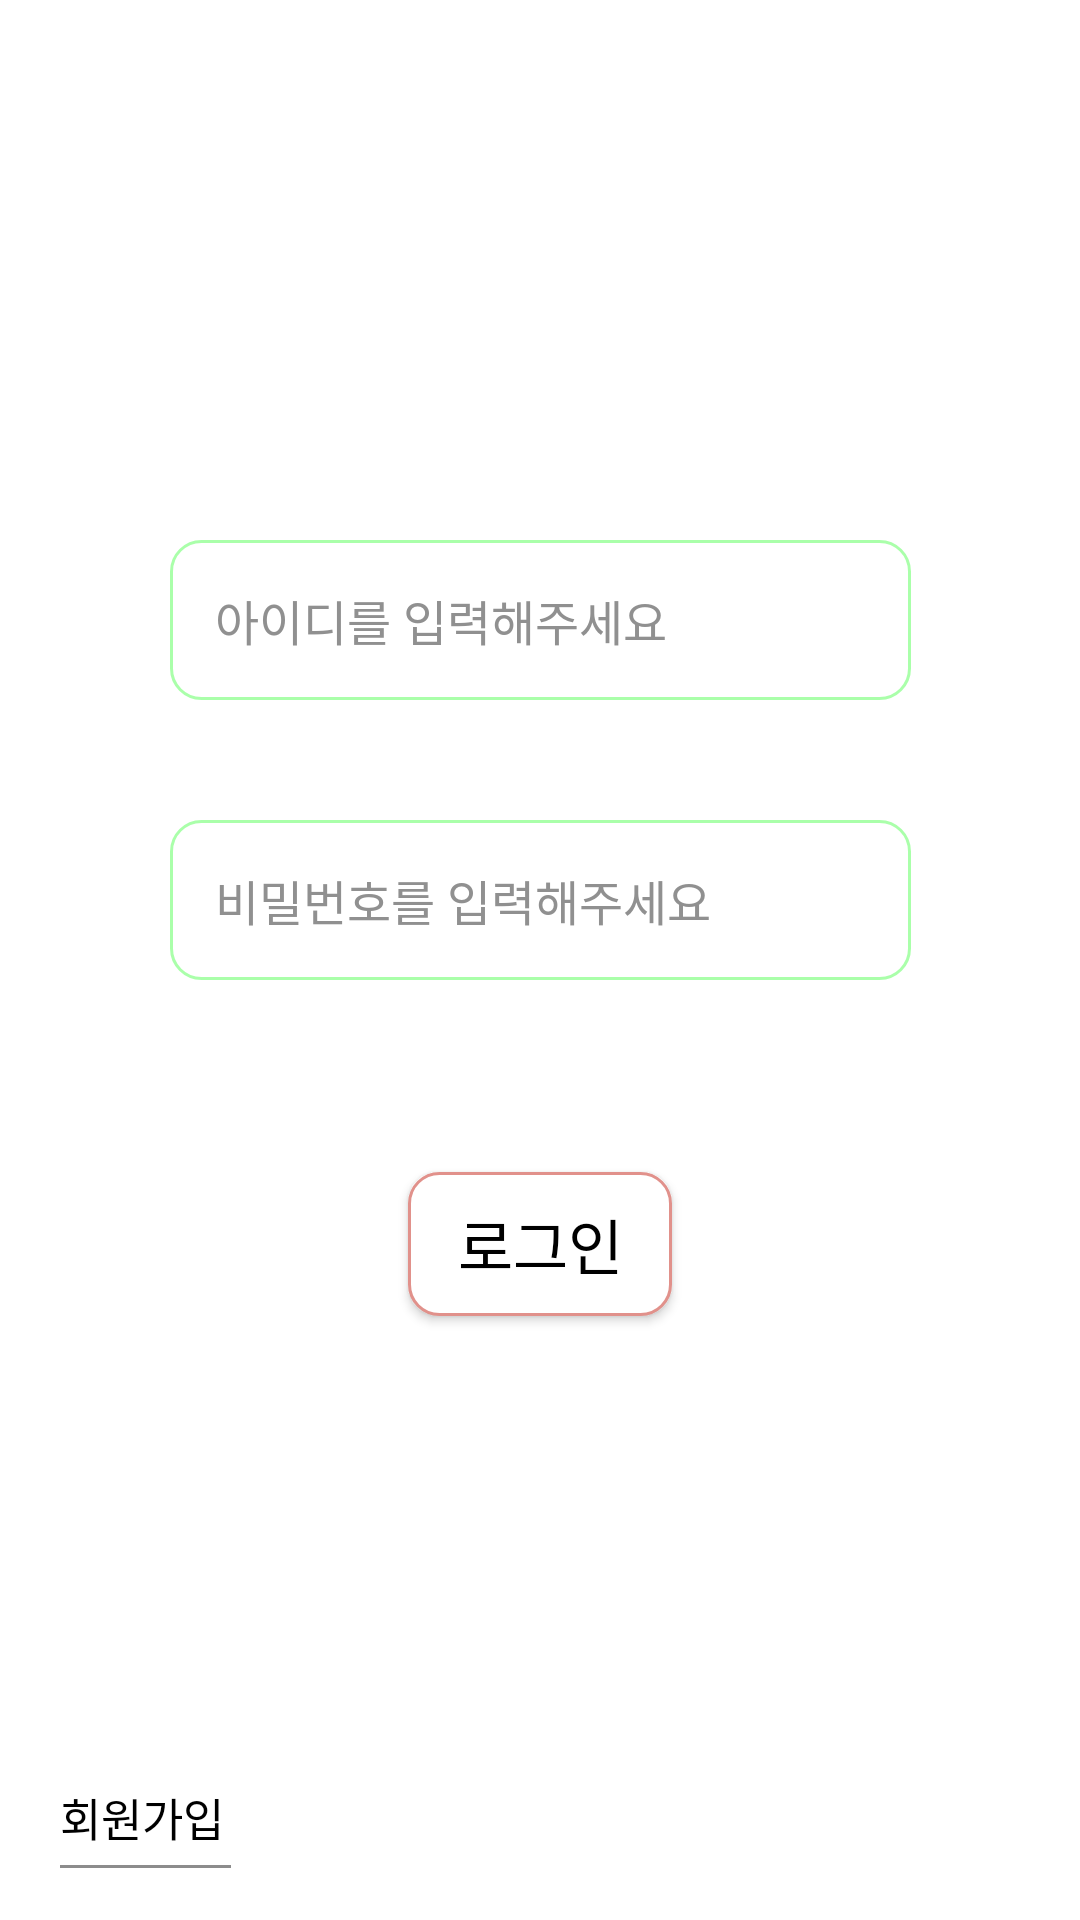

This screen was rendered from an Android layout file. Write that file and the resources it references.
<!-- AndroidManifest.xml: application theme Theme.StudyActivity -->
<!-- res/layout/activity_login.xml -->
<?xml version="1.0" encoding="utf-8"?>
<androidx.constraintlayout.widget.ConstraintLayout xmlns:android="http://schemas.android.com/apk/res/android"
    xmlns:app="http://schemas.android.com/apk/res-auto"
    xmlns:tools="http://schemas.android.com/tools"
    android:layout_width="match_parent"
    android:layout_height="match_parent"
    tools:context=".MainActivity"
    android:layout_gravity="center"
    android:background="@drawable/back">


    <EditText
        android:id="@+id/edt_email"
        android:layout_width="wrap_content"
        android:layout_height="wrap_content"
        android:layout_marginTop="180dp"

        android:background="@drawable/button_corners2_1"
        android:ems="13"
        android:hint="아이디를 입력해주세요"
        android:inputType="textPersonName"
        android:padding="15dp"
        android:textColor="@color/black"
        android:textColorHint="#909090"
        android:textSize="16sp"
        app:layout_constraintRight_toRightOf="parent"
        app:layout_constraintLeft_toLeftOf="parent"

        app:layout_constraintTop_toTopOf="parent" />

    <EditText
        android:id="@+id/edt_password"
        android:layout_width="wrap_content"
        android:layout_height="wrap_content"
        android:layout_marginTop="40dp"
        android:textColor="@color/black"
        android:textColorHint="#909090"
        android:background="@drawable/button_corners2_1"
        android:ems="13"
        android:hint="비밀번호를 입력해주세요"
        android:inputType="textPassword"
        android:padding="15dp"
        android:textSize="16sp"
        app:layout_constraintRight_toRightOf="parent"
        app:layout_constraintLeft_toLeftOf="parent"
        app:layout_constraintTop_toBottomOf="@+id/edt_email" />

    <Button
        android:id="@+id/login_button"
        android:layout_width="wrap_content"
        android:layout_height="wrap_content"
        android:layout_marginTop="64dp"
        android:background="@drawable/button_corners3"
        android:text="로그인"
        android:textColor="@color/black"
        android:textSize="20dp"
        app:backgroundTint="@android:color/transparent"
        app:backgroundTintMode="add"
        app:layout_constraintRight_toRightOf="parent"
        app:layout_constraintLeft_toLeftOf="parent"
        app:layout_constraintTop_toBottomOf="@+id/edt_password" />

    <TextView
        android:id="@+id/text_SignUp"
        android:layout_width="wrap_content"
        android:layout_height="wrap_content"
        android:layout_marginTop="156dp"
        android:layout_marginEnd="324dp"
        android:layout_marginRight="324dp"
        android:text="회원가입"
        android:textColor="@color/black"
        android:textSize="15dp"
        android:layout_marginLeft="20dp"
       app:layout_constraintLeft_toLeftOf="parent"
        app:layout_constraintTop_toBottomOf="@+id/login_button" />

    <ImageView
        android:layout_width="57dp"
        android:layout_height="1dp"
        android:layout_marginTop="5dp"
        android:layout_marginLeft="20dp"
        android:background="#8c8c8c"
        app:layout_constraintLeft_toLeftOf="parent"
        app:layout_constraintTop_toBottomOf="@+id/text_SignUp" />
</androidx.constraintlayout.widget.ConstraintLayout>
<!-- resources referenced by this layout -->
<resources>
  <color name="black">#FF000000</color>
  <!-- drawable button_corners2_1 (drawable) -->
  <?xml version="1.0" encoding="UTF-8"?>
  <shape xmlns:android="http://schemas.android.com/apk/res/android">
      <solid android:color="#FFFFFF"/>
      <stroke android:width="1dip" android:color="#5500ff00" />
      <corners android:radius="10dp"/>
      <padding android:left="0dip" android:top="0dip" android:right="0dip" android:bottom="0dip" />
  </shape>
  <!-- drawable button_corners3 (drawable) -->
  <?xml version="1.0" encoding="UTF-8"?>
  <shape xmlns:android="http://schemas.android.com/apk/res/android">
      <solid android:color="#ffFFFFFF"/>
      <stroke android:width="1dip" android:color="#e1918b" />
      <corners android:radius="10dp"/>
      <padding android:left="0dip" android:top="0dip" android:right="0dip" android:bottom="0dip" />
  </shape>
  <style name="Theme.StudyActivity" parent="Theme.MaterialComponents.Light.NoActionBar">
          
          <item name="colorPrimary">#a1cde1</item>
          <item name="colorPrimaryVariant">@color/purple_700</item>
          <item name="colorOnPrimary">@color/white</item>
          
          <item name="colorSecondary">@color/teal_200</item>
          <item name="colorSecondaryVariant">@color/teal_700</item>
          <item name="colorOnSecondary">@color/black</item>
          <item name="colorPrimaryDark">#a1cde1</item>
          
          <item name="android:statusBarColor" tools:targetApi="l">@color/light_blue</item>
          <item name="android:windowLightStatusBar" tools:targetApi="m">true</item>
          
      </style>
  <color name="purple_700">#FF3700B3</color>
  <color name="white">#FFFFFFFF</color>
  <color name="teal_200">#FF03DAC5</color>
  <color name="teal_700">#FF018786</color>
  <color name="light_blue">#a1cde1</color>
</resources>
